pico-8 play session: hold ← + tap ❎

[t = 1 s] hold ← ~1s, tap ❎ ~2×
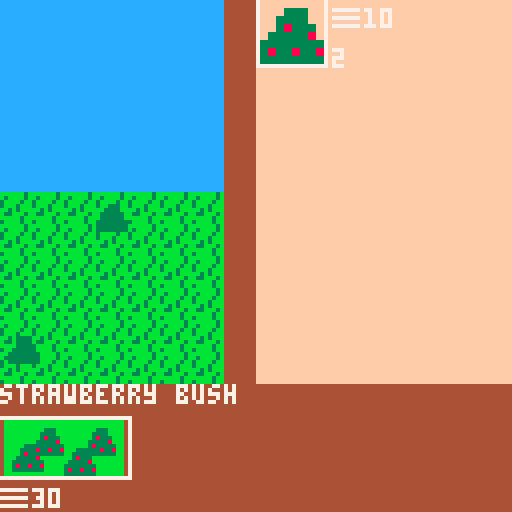
[t = 4 s] hold ← ~4s, tap ❎ ~7×
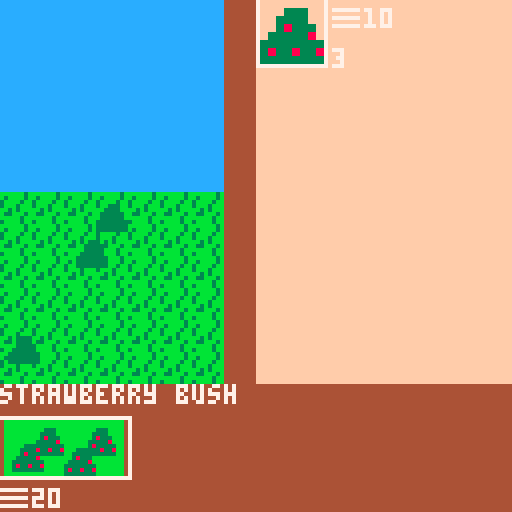
[t = 6 s] hold ← ~6s, tap ❎ ~10×
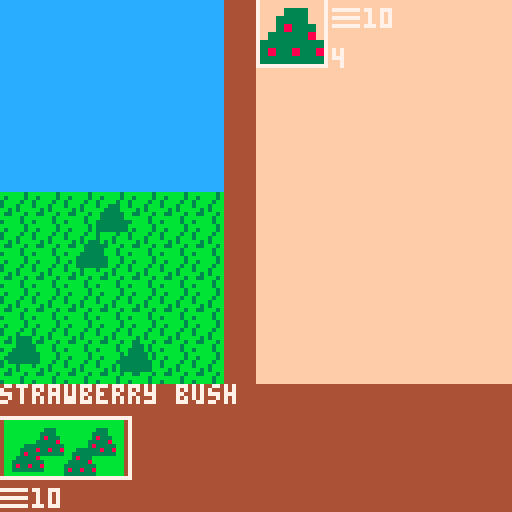

pico-8 cartridge
version 18
__lua__
--globals--
cash_symbols={}
cash_symbols[1]="\x98"
cash_symbols[2]="\x93"
cash_symbols[3]="\x88"
cash_symbols[4]="\x85"
cash_money={}
cash_money[1]=50
cash_money[2]=0
cash_money[3]=0
cash_money[4]=0
known_good_recipes={}
jam_timer=0
game_over=false
accountant_unlocked=false
banker_unlocked=false
blockchain_unlocked=false

function add_money(value, scale)
  cash_money[scale]=increment(cash_money[scale],value)
  if cash_money[scale]==32767 then
   if(scale==1 and accountant_unlocked) then
    cash_money[1]=0
    cash_money[2]=increment(cash_money[2],1)
   end
   if(scale==2 and banker_unlocked) then
    cash_money[2]=0
    cash_money[3]=increment(cash_money[3],1)
   end
   if(scale==3 and blockchain_unlocked) then
    cash_money[3]=0
    cash_money[4]=increment(cash_money[4],1)
   end
  end
end

function lose_money(value, scale)
 cash_money[scale]=decrement(cash_money[scale],value)
end

function can_spend(value, scale)
 if cash_money[scale]-value < 0 or cash_money[scale]-value > cash_money[scale] then
  return false
 else
  return true
 end
end

function increment(value, num)
 if (num==nil) num=1
 if value+num<0 then return 32767 else return value+num end
end

function decrement(value, num)
 if (num==nil) num=1
 if value-num<0 then return 0 else return value-num end
end


function _init()
 screen = new_start_screen()
end

function _draw()
 screen:draw()
end

function _update()
 if(not game_over) jam_timer=increment(jam_timer,1/30)
 screen:update()
end

-->8
-- screens --
function new_start_screen()
 local s={}
 s.init=function(s)
  game_over=false
  s.opts = {"start game", "credits"}
  s.selected=1
  s.is_selected=false
 end

 s.update=function(s)
  if btnp(5) then s.is_selected=true else s.is_selected=false end
  if (btnp(2)) s.selected=max(s.selected-1,1)
  if (btnp(3)) s.selected=min(s.selected+1,#s.opts)

  if s.is_selected then
   if s.selected==1 then
    screen=new_game_screen()
   end
   if s.selected==2 then
    screen=new_credits_screen()
   end
  end
 end

 s.draw=function(s)
  cls()
  for i=1,#s.opts,1 do
   print(s.opts[i], 50, 60+(10*i))
  end
  spr(32,40,58+(10*s.selected))
  print("gram jam", 40, 20)
  print("the global jam game", 50, 28)
 end

 s:init()
 return s
end


function new_credits_screen()
 local s={}
 s.init=function(s)
  s.opts={"elyjah 'mr ely' wirth", "robert 'rantingbob' gardner", "mari 'make a jam game?' kyle"}
  s.back=false
 end

 s.update=function(s)
  if btnp(4) then s.back=true else s.back=false end

  if s.back then
   screen=new_start_screen()
  end
 end

 s.draw=function(s)
  cls()
  for i=1,#s.opts,1 do
   print(s.opts[i], (5*i), 60+(10*i))
  end
  print("global jam game", 60, 20)
 end

 s:init()
 return s
end

function new_gameover_screen()
 local s={}
 s.init=function(s)
  s.back=false
  game_over=true
 end

 s.update=function(s)
  if btnp(4) or btnp(5) then s.back=true else s.back=false end

  if s.back then
   screen=new_start_screen()
  end
 end

 s.draw=function(s)
  cls()
  print("you have repaired the universe",0,8)
  print("you have returned all to",0,16)
  print("the primardial jam",0,24)
  sspr(8,32,8,8,48,48,32,32)
  local score="score: "..(32767-jam_timer)
  print(score,64-(4*(#score/2)),82)
 end

 s:init()
 return s
end


function new_game_screen()
 local s={}

 s.init=function(s)
  s.draw_systems={}
  s.update_systems={}
  s.scenes={}
  add(s.scenes, new_farm_scene())
  add(s.scenes, new_kitchen_scene())
  add(s.scenes, new_store_scene())
  add(s.scenes, new_upgrade_scene())
  s.active_scenes={}
  for scene in all(s.scenes) do
   if (scene.unlocked) add(s.active_scenes,scene)
  end
  s.current_scene=1
 end

 s.update=function(s)
  for scene in all(s.scenes) do
   scene:update()
  end
  for sys in all(s.update_systems) do
   sys.update()
  end

  s.active_scenes[s.current_scene].active=false
  if (btnp(0)) then
   s.current_scene=max(s.current_scene-1,1)
   manberry.update_icon()
  end
  if (btnp(1)) then
   s.current_scene=min(s.current_scene+1,#s.active_scenes)
   manberry.update_icon()
  end
  s.active_scenes[s.current_scene].active=true
 end

 s.draw=function(s)
  cls()
  s.active_scenes[s.current_scene]:draw()
  for sys in all(s.draw_systems) do
   sys.draw()
  end
  --draw the transition buttons--
  sspr(s.active_scenes[1].icon.x,s.active_scenes[1].icon.y,32,16,0,104)
  if (s.active_scenes[2]) sspr(s.active_scenes[2].icon.x, s.active_scenes[2].icon.y,32,16,32,104)
  if (s.active_scenes[3]) sspr(s.active_scenes[3].icon.x, s.active_scenes[3].icon.y,32,16,64,104)
  if (s.active_scenes[4]) sspr(s.active_scenes[4].icon.x, s.active_scenes[4].icon.y,32,16,96,104)
  --highlight current button
  local xpos=(s.current_scene-1)*32
  local ypos=104
  rect(xpos-1,ypos,xpos+32,ypos+15,7)

  local dollar_x=0
  local price=cash_symbols[1]..flr(cash_money[1])
  print(price, dollar_x, 122)
  dollar_x+=(#price*4)+8
  for i=2,#cash_money,1 do
   if cash_money[i] > 0 then
    price=cash_symbols[i]..flr(cash_money[i])
    print(price, dollar_x, 122)
    dollar_x+=(#price*4)+8
   end
  end
 end

 s:init()
 return s
end

-->8
-- upgrade -- store -- kitchen -- farm--
function new_scene()
 local s={}
 s.active=false
 s.update=function(scene) end
 s.draw=function(scene)
  map(scene.background.x,scene.background.y,0,0,16,16)
 end
 s.unlocked=false
 s.background={
  x=0,
  y=0
 }
 s.icon={
  x=0,
  y=0
 }
 return s
end

function new_upgrade_scene()
 local s=new_scene()
 s.background.x=48
 s.unlocked=false
 s.icon.x=88
 s.icon.y=32

 s.available_upgrades={}
 s.purchased_upgrades={}
 s.selected_upgrade=1

 s.update=function(scene)
  check_for_unlocks(scene)

  for upgrade in all(scene.purchased_upgrades) do
   if (upgrade.update) upgrade.update(scene)
  end
  if scene.active and #scene.available_upgrades>0 then
   if btnp(2) then
    scene.selected_upgrade=max(scene.selected_upgrade-1, 1)
   end
   if btnp(3) then
    scene.selected_upgrade=min(scene.selected_upgrade+1, #scene.available_upgrades)
   end

   local selected=scene.available_upgrades[scene.selected_upgrade]
   if btnp(5) and can_spend(selected.price, selected.scale) and selected.quantity < selected.max_quantity then
    if not (selected==banker or selected==accountant or selected==blockchain) then
     if (selected.quantity==0) add(s.purchased_upgrades, selected)
    end
    selected.quantity=increment(selected.quantity)
    if(selected.on_purchase) selected.on_purchase(scene)
    lose_money(selected.price, selected.scale)
    if selected.quantity == selected.max_quantity then
     del(s.available_upgrades, selected)
     s.selected_upgrade=1
    end
   end
  end
 end

 s.draw=function(scene)
  map(scene.background.x,scene.background.y,0,0,16,16)

  local page=flr(abs(scene.selected_upgrade-1)/4)
  local loop_start=(page*4)+1
  local loop_end=min(loop_start+3, #scene.available_upgrades)
  local row=0

  for i=loop_start,loop_end,1 do
   local upgrade = scene.available_upgrades[i]
   local icon=upgrade.icon
   local x_pix=(icon*8)%128
   local y_pix=flr(abs(icon/16))*8
   local x_target=65
   local y_target=(row*24)
   local price=cash_symbols[upgrade.scale]..upgrade.price

   sspr(x_pix,y_pix,8,8,x_target,y_target,16,16)
   print(price,x_target,y_target+17)
   if (i==scene.selected_upgrade) rect(x_target-1,y_target-1,x_target+16,y_target+16,7)
   row+=1
   if (row>4) row=0
  end

  for i=1,#scene.purchased_upgrades,1 do
   local upgrade = scene.purchased_upgrades[i]
    local icon=upgrade.icon
    local x_pix=(icon*8)%128
    local y_pix=flr(abs(icon/16))*8
    local x_target=1
    local y_target=8+((i-1)*18)

    sspr(x_pix,y_pix,8,8,x_target,y_target,16,16)
    print(upgrade.quantity,x_target+17,y_target)
  end

  if #scene.available_upgrades>0 then
   print(scene.available_upgrades[scene.selected_upgrade].name, 0, 1)
   print(scene.available_upgrades[scene.selected_upgrade].description, 0, 96)
  end

 end

 return s
end


function new_store_scene()
 local s=new_scene()
 s.background.x=32
 s.unlocked=false
 s.icon.x=56
 s.icon.y=32
 granimation=128
 granimation_time=0

 s.stock={}
 s.selected_stock=1

 s.update=function(scene)
  --ely futsin here--
  if time() - granimation_time > 1 then
   granimation_time=time()
   granimation+=4
   if granimation>136 then granimation = 128 end
  end
  ----

  --update sale period counters for jams
  for jam in all(scene.stock) do
   if jam.sale_period_counter==nil then jam.sale_period_counter=0 end
   jam.sale_period_counter=increment(jam.sale_period_counter,1/30)
   if jam.sale_period_counter > jam_sale_constants.sale_period_length then
    local temp_demand = get_demand(jam)+(jam.demand_rate*jam_sale_constants.global_demand_rate_mod)
    if (temp_demand < 0) temp_demand=32767
    jam.demand=temp_demand
    jam.sale_period_counter=0.0
   end
  end
  --stock list selected--
  if scene.active and #scene.stock>0 then
   if btnp(2) then
    scene.selected_stock=max(scene.selected_stock-1, 1)
   end
   if btnp(3) then
    scene.selected_stock=min(scene.selected_stock+1, #scene.stock)
   end
   if btnp(5) and scene.stock[scene.selected_stock].quantity > 0 then
    sold(scene.stock[scene.selected_stock])
   end

  end
 end

 s.draw=function(scene)
  map(scene.background.x,scene.background.y,0,0,16,16)
  spr(granimation,20,24,4,4)

  --draw stock list--
  local column=0
  local row=0
  local page=flr(abs(scene.selected_stock-1)/12)
  local loop_start=(page*12)+1
  local loop_end=min(loop_start+11, #scene.stock)

  for i=loop_start,loop_end,1 do
   local ing=scene.stock[i]
   local icon=ing.icon()
   local x_pix=(icon*8)%128
   local y_pix=flr(abs(icon/16))*8
   local x_target=(8+(column*3))*8
   local y_target=(row*3)*8
   sspr(x_pix,y_pix,8,8,x_target,y_target,16,16)
   print(ing.quantity,x_target,y_target+16)
   column+=1
   column%=3
   if (column==0) row+=1
   if (i==scene.selected_stock) rect(x_target-1,y_target-1,x_target+16,y_target+16,7)
  end

  if #scene.stock > 0 then
   local name=scene.stock[scene.selected_stock].shortname
   local price=cash_symbols[scene.stock[scene.selected_stock].scale]..get_price(scene.stock[scene.selected_stock])
   local demand=""..get_demand(scene.stock[scene.selected_stock]).."*"
   print(name, 0, 1)
   print("sale price:",8,64)
   print(price, 56-(#price*4+4), 72)
   print("demand:",8,80)
   print(demand,56-(#demand*4),88)
  end
 end

 return s
end

function new_farm_scene()
 local s=new_scene()
 s.unlocked=true
 s.icon={
  x=96,
  y=0
 }
 s.bushes={}
 s.planted_bushes={}
 add(s.bushes, strawberry_bush)

 s.selected=1

 s.update=function(scene)
  for bush in all(scene.planted_bushes) do
   bush.harvest_counter=increment(bush.harvest_counter,1/30)
  end

  if scene.active then
   if btnp(2) then
    scene.selected=max(scene.selected-1, 1)
   end
   if btnp(3) then
    scene.selected=min(scene.selected+1, #scene.bushes)
   end
   if btnp(5) then
    local desired_bush=scene.bushes[scene.selected]
    if can_spend(desired_bush.price, desired_bush.scale) then
     local new_bush={
      x=rnd(48),
      y=rnd(49)+40,
      template=desired_bush,
      harvest_counter=0.0
     }
     add(scene.planted_bushes, new_bush)
     lose_money(desired_bush.price, desired_bush.scale)
     desired_bush.quantity=increment(desired_bush.quantity)
    end
   end
   if btnp(4) then
    harvest(scene)
   end
  end
 end

 s.draw=function(scene)
  map(scene.background.x,scene.background.y,0,0,16,16)
  local page=flr(abs(scene.selected-1)/4)
  local loop_start=(page*4)+1
  local loop_end=min(loop_start+3, #scene.bushes)
  local row=0

  for i=loop_start,loop_end,1 do
   local bush = scene.bushes[i]
   local icon=bush.icon
   local x_pix=(icon*8)%128
   local y_pix=flr(abs(icon/16))*8
   local x_target=65
   local y_target=(row*24)
   local price=cash_symbols[bush.scale]..bush.price

   sspr(x_pix,y_pix,8,8,x_target,y_target,16,16)
   print(price,x_target+18,y_target+2)
   print(bush.quantity,x_target+18,y_target+12)
   if (i==scene.selected) rect(x_target-1,y_target-1,x_target+16,y_target+16,7)
   row+=1
   if (row>4) row=0
   print(scene.bushes[scene.selected].name, 0, 96)

  end


  local l=#scene.planted_bushes
  local l_min=max(l-100,1)
  local l_max=min(l,l_min+100)
  for i=l_min,l_max,1 do
   local bush=scene.planted_bushes[i]
   local icon=bush.template.icon
   if (bush.template.harvest_time >= bush.harvest_counter) icon=emptybush_icon
   spr(icon,bush.x,bush.y)
  end
 end

 return s
end

function new_kitchen_scene()
 local s=new_scene()
 s.background.x=16
 s.unlocked=false
 s.icon={
  x=24,
  y=32
 }

 s.process_mix=false
 s.mix_complete=false
 s.mixer_contents={}
 s.available_ingredients={}
 s.selected_ingredient=1

 s.update=function(scene)
  if scene.mix_complete then
   gain_jam(scene.current_output)
   scene.current_output=nil
   scene.mixer_contents={}
   scene.mix_complete=false
   scene.process_mix=false
  end

  if scene.process_mix and not scene.mix_complete then
   scene:advance_mix()
  end

  --ingredient list selected--
  if scene.active and #scene.available_ingredients>0 then
   if btnp(2) then
    scene.selected_ingredient=max(scene.selected_ingredient-1, 1)
   end
   if btnp(3) then
    scene.selected_ingredient=min(scene.selected_ingredient+1, #scene.available_ingredients)
   end
   if btnp(5) and #scene.mixer_contents<3 and scene.available_ingredients[scene.selected_ingredient].quantity > 0 then
    add(scene.mixer_contents, scene.available_ingredients[scene.selected_ingredient])
    scene.available_ingredients[scene.selected_ingredient].quantity = decrement(scene.available_ingredients[scene.selected_ingredient].quantity)
   end
   if #scene.mixer_contents!=0 then
    scene.current_recipe = lookup_recipe(scene.mixer_contents)
    if scene.current_recipe and scene.current_recipe.output then scene.current_output=scene.current_recipe.output else scene.current_output=badjam end
    if btnp(4) then
     scene.process_mix=true
     if scene.current_recipe then
      if not scene.current_recipe.discovered then
       scene.current_recipe.discovered=true
       add(known_good_recipes, scene.current_recipe)
      end
     end
    end
   end
  end
 end

 s.advance_mix=function(scene)
  scene.mix_complete=true
 end

 s.draw=function(scene)
  map(scene.background.x,scene.background.y,0,0,16,16)

  --draw ingredient list--
  local column=0
  local row=0
  local page=flr(abs(scene.selected_ingredient-1)/12)
  local loop_start=(page*12)+1
  local loop_end=min(loop_start+11, #scene.available_ingredients)

  for i=loop_start,loop_end,1 do
   local ing=scene.available_ingredients[i]
   local icon=ing.icon()
   local x_pix=(icon*8)%128
   local y_pix=flr(abs(icon/16))*8
   local x_target=(8+(column*3))*8
   local y_target=(row*3)*8
   sspr(x_pix,y_pix,8,8,x_target,y_target,16,16)
   print(ing.quantity,x_target,y_target+16)
   column+=1
   column%=3
   if (column==0) row+=1
   if (i==scene.selected_ingredient) rect(x_target-1,y_target-1,x_target+16,y_target+16,7)
  end

  --draw mixer--
  if (scene.mixer_contents[1]) spr(scene.mixer_contents[1].icon(),8,8)
  if (scene.mixer_contents[2]) spr(scene.mixer_contents[2].icon(),24,8)
  if (scene.mixer_contents[3]) spr(scene.mixer_contents[3].icon(),40,8)
  if #scene.available_ingredients > 0 then
   local name = scene.available_ingredients[scene.selected_ingredient].shortname
   print(name,0,0)
  end
  local icon=4
  if (scene.current_output) icon=scene.current_output.icon()
  sspr((icon*8)%128,flr(abs(icon/16))*8,8,8,16,48,24,24)

 end

 return s
end

-->8
--ingredients--
jam_sale_constants={
 sale_period_length=1.0,
 global_demand_weight=1.0,
 global_demand_rate_mod=1.0,
 global_base_price_weight=1.0,
 global_generation_weight=1.0,
 global_quality_weight=1.0,
 global_marketing_efficiency=1.0,
 global_demand_loss=0.01,
 global_demand_loss_modifier=1.0,
 global_harvest_speed=1.0,
 global_cook_speed=1.0,
 global_sale_volume=1
}

function get_price(jam)
 local price=get_base_price(jam) * get_generatoin_modifier(jam) * get_demand(jam) * jam_sale_constants.global_marketing_efficiency
 if(price < 0) price=32767
 return price
end

function get_generatoin_modifier(jam)
 return jam.gen*jam_sale_constants.global_generation_weight
end

function get_base_price(jam)
 return jam.base_price * jam_sale_constants.global_base_price_weight * jam_sale_constants.global_quality_weight
end

function get_demand(jam)
 if(jam.demand==nil) jam.demand=1
 return jam.demand*jam_sale_constants.global_demand_weight
end

function sold(jam)
 local max_sold=min(jam.quantity, jam_sale_constants.global_sale_volume)
 for i=1,max_sold,1 do
  add_money(get_price(jam), jam.scale)
  jam.demand = max(decrement(jam.demand,jam_sale_constants.global_demand_loss*jam_sale_constants.global_demand_loss_modifier), 0.01)
  jam.quantity=decrement(jam.quantity)
 end

 jam.sale_period_counter=0
end

strawberry={
 shortname="strawberry",
 unlocked=false,
 icon=function() return 16 end,
 quantity=0
}

blueberry={
 shortname="blueberry",
 unlocked=false,
 icon=function() return 17 end,
 quantity=0
}

bananaberry={
 shortname="bananaberry",
 unlocked=false,
 icon=function() return 63 end,
 quantity=0
}

manberry={
 shortname="manberry",
 unlocked=false,
 icon_options={18,19,20,21,22},
 current_icon=1,
 icon=function() return manberry.icon_options[manberry.current_icon] end,
 update_icon=function()
  manberry.current_icon=flr(rnd(#manberry.icon_options)+1)
 end,
 quantity=0
}

globerry={
 shortname="globerry",
 unlocked=false,
 icon=function() return 23 end,
 quantity=0
}

bigberry={
 shortname="bigberry",
 unlocked=false,
 icon=function() return 24 end,
 quantity=0
}

bangberry={
 shortname="bangberry",
 unlocked=false,
 icon=function() return 25 end,
 quantity=0
}

darkberry={
 shortname="darkberry",
 unlocked=false,
 icon=function() return 26 end,
 quantity=0
}

galactiberry={
 shortname="galactiberry",
 unlocked=false,
 icon=function() return 27 end,
 quantity=0
}

strawberryjam={
 shortname="strawberry jam",
 unlocked=false,
 icon=function() return 1 end,
 quantity=0,
 base_price=2,
 demand_rate=0.01,
 gen=1,
 scale=1
}

strawberrytrijam={
 shortname="s.tribery jam",
 unlocked=false,
 icon=function() return 1 end,
 quantity=0,
 base_price=6,
 demand_rate=0.01,
 gen=1,
 scale=1
}

strawberrynanajam={
 shortname="s.nanabery jam",
 unlocked=false,
 icon=function() return 1 end,
 quantity=0,
 base_price=18,
 demand_rate=0.01,
 gen=1,
 scale=1
}

bananaberryjam={
 shortname="bananajama",
 unlocked=false,
 icon=function() return 9 end,
 quantity=0,
 base_price=10,
 demand_rate=0.01,
 gen=1,
 scale=2
}


bananaberrytrijam={
 shortname="bananatrijama",
 unlocked=false,
 icon=function() return 9 end,
 quantity=0,
 base_price=30,
 demand_rate=0.01,
 gen=1,
 scale=2
}

bananaberrynanajam={
 shortname="bananananajama",
 unlocked=false,
 icon=function() return 9 end,
 quantity=90,
 base_price=9000,
 demand_rate=0.01,
 gen=1,
 scale=2
}

blueberryjam={
 shortname="blueberry jam",
 unlocked=false,
 icon=function() return 2 end,
 quantity=0,
 base_price=10,
 demand_rate=0.01,
 gen=1,
 scale=1
}

blueberrytrijam={
 shortname="b.tribery jam",
 unlocked=false,
 icon=function() return 2 end,
 quantity=0,
 base_price=30,
 demand_rate=0.01,
 gen=1,
 scale=1
}

blueberrynanajam={
 shortname="b.nanabery jam",
 unlocked=false,
 icon=function() return 2 end,
 quantity=0,
 base_price=90,
 demand_rate=0.01,
 gen=1,
 scale=1
}

manberryjam={
 shortname="manberry jam",
 unlocked=false,
 icon=function() return 5 end,
 quantity=0,
 base_price=100,
 demand_rate=0.01,
 gen=1,
 scale=1
}

manberrytrijam={
 shortname="m.triberry jam",
 unlocked=false,
 icon=function() return 11 end,
 quantity=0,
 base_price=300,
 demand_rate=0.03,
 gen=1,
 scale=1
}

manberrynanajam={
 shortname="mananabery jam",
 unlocked=false,
 icon=function() return 64 end,
 quantity=0,
 base_price=900,
 demand_rate=0.09,
 gen=1,
 scale=1
}

bluemanberryjam={
 shortname="blumanbery jam",
 unlocked=false,
 icon=function() return 8 end,
 quantity=0,
 base_price=110,
 demand_rate=0.03,
 gen=1,
 scale=1
}

strawmanberryjam={
 shortname="s.manberry jam",
 unlocked=false,
 icon=function() return 7 end,
 quantity=0,
 base_price=102,
 demand_rate=0.01,
 gen=1,
 scale=1
}

bluestrawberyjam={
 shortname="b.s.berry jam",
 unlocked=false,
 icon=function() return 6 end,
 quantity=0,
 base_price=12,
 demand_rate=0.03,
 gen=2,
 scale=1
}

bluemanstrawberyjam={
 shortname="b.m.s.bery jam",
 unlocked=false,
 icon=function() return 10 end,
 quantity=0,
 base_price=112,
 demand_rate=0.07,
 gen=3,
 scale=1
}

globerryjam={
 shortname="globerry jam",
 unlocked=false,
 icon=function() return 33 end,
 quantity=0,
 base_price=1,
 demand_rate=0.01,
 gen=1,
 scale=2
}

globtriberryjam={
 shortname="g.triberry jam",
 unlocked=false,
 icon=function() return 33 end,
 quantity=0,
 base_price=3,
 demand_rate=0.03,
 gen=1,
 demand=1,
 scale=2
}

globnanaberryjam={
 shortname="g.nanabery jam",
 unlocked=false,
 icon=function() return 33 end,
 quantity=0,
 base_price=9,
 demand_rate=0.01,
 gen=2,
 scale=2
}

globlueberryjam={
 shortname="g.b.berry jam",
 unlocked=false,
 icon=function() return 34 end,
 quantity=0,
 base_price=15,
 demand_rate=0.02,
 gen=2,
 scale=2
}

globstrawberryjam={
 shortname="g.s.berry jam",
 unlocked=false,
 icon=function() return 36 end,
 quantity=0,
 base_price=10,
 demand_rate=0.07,
 gen=2,
 scale=2
}

globmanberryjam={
 shortname="g.manberry jam",
 unlocked=false,
 icon=function() return 37 end,
 quantity=0,
 base_price=20,
 demand_rate=0.01,
 gen=2,
 scale=2
}

globluestrawberryjam={
 shortname="g.b.s.bery jam",
 unlocked=false,
 icon=function() return 38 end,
 quantity=0,
 base_price=20,
 demand_rate=0.03,
 gen=3,
 scale=2
}

globluemanberryjam={
 shortname="g.b.m.bery jam",
 unlocked=false,
 icon=function() return 39 end,
 quantity=0,
 base_price=30,
 demand_rate=0.02,
 gen=3,
 scale=2
}

globstrawmanberryjam={
 shortname="g.s.m.bery jam",
 unlocked=false,
 icon=function() return 56 end,
 quantity=0,
 base_price=25,
 demand_rate=0.01,
 gen=3,
 scale=2
}

galactijam={
 shortname="globerry jam",
 unlocked=false,
 icon=function() return 66 end,
 quantity=0,
 base_price=1,
 demand_rate=0.01,
 gen=1,
 scale=3
}

galactilactilactijam={
 shortname="galactrijam",
 unlocked=false,
 icon=function() return 66 end,
 quantity=0,
 base_price=3,
 demand_rate=0.02,
 gen=1,
 scale=3
}

galactinanajam={
 shortname="galactinanajam",
 unlocked=false,
 icon=function() return 66 end,
 quantity=0,
 base_price=10,
 demand_rate=0.05,
 gen=2,
 scale=3
}

glactiblueberryjam={
 shortname="glactib. jam",
 unlocked=false,
 icon=function() return 112 end,
 quantity=0,
 base_price=3,
 demand_rate=0.01,
 gen=2,
 scale=3
}

glactistrawberryjam={
 shortname="glactis. jam",
 unlocked=false,
 icon=function() return 113 end,
 quantity=0,
 base_price=2,
 demand_rate=0.07,
 gen=2,
 scale=3
}

galactimanberryjam={
 shortname="galactim. jam",
 unlocked=false,
 icon=function() return 114 end,
 quantity=0,
 base_price=20,
 demand_rate=0.05,
 gen=2,
 scale=3
}

galactigloberryjam={
 shortname="galactig. jam",
 unlocked=false,
 icon=function() return 57 end,
 quantity=0,
 base_price=30,
 demand_rate=0.01,
 gen=3,
 scale=3
}

galactibluestrawberryjam={
 shortname="galactib.s.jam",
 unlocked=false,
 icon=function() return 58 end,
 quantity=0,
 base_price=12,
 demand_rate=0.01,
 gen=3,
 scale=3
}

galactibluemanberryjam={
 shortname="galactib.m.jam",
 unlocked=false,
 icon=function() return 59 end,
 quantity=0,
 base_price=11,
 demand_rate=0.02,
 gen=3,
 scale=3
}

galactibluegloberryjam={
 shortname="galactib.g.jam",
 unlocked=false,
 icon=function() return 79 end,
 quantity=0,
 base_price=15,
 demand_rate=0.05,
 gen=3,
 scale=3
}

galactistrawmanberryjam={
 shortname="galactis.m.jam",
 unlocked=false,
 icon=function() return 111 end,
 quantity=0,
 base_price=11,
 demand_rate=0.01,
 gen=3,
 scale=3
}

galctistawgloberryjam={
 shortname="galactis.g.jam",
 unlocked=false,
 icon=function() return 95 end,
 quantity=0,
 base_price=1,
 demand_rate=0.1,
 gen=3,
 scale=3
}

galactiglobemanberryjam={
 shortname="galactig.m.jam",
 unlocked=false,
 icon=function() return 127 end,
 quantity=0,
 base_price=100,
 demand_rate=0.01,
 gen=3,
 scale=3
}

darkjam={
 shortname="dark jam",
 unlocked=false,
 icon=function() return 80 end,
 quantity=0,
 base_price=1,
 demand_rate=0.01,
 gen=1,
 scale=4
}

darktrijam={
 shortname="darktri jam",
 unlocked=false,
 icon=function() return 80 end,
 quantity=0,
 base_price=3,
 demand_rate=0.02,
 gen=1,
 scale=4
}

darknanajam={
 shortname="darknana jam",
 unlocked=false,
 icon=function() return 80 end,
 quantity=0,
 base_price=9,
 demand_rate=0.03,
 gen=2,
 scale=4
}

bigberryjam={
 shortname="bigberry jam",
 unlocked=false,
 icon=function() return 82 end,
 quantity=0,
 base_price=10,
 demand_rate=0.02,
 gen=1,
 scale=2
}

bigtriberryjam={
 shortname="bigtribery jam",
 unlocked=false,
 icon=function() return 82 end,
 quantity=0,
 base_price=30,
 demand_rate=0.01,
 gen=1,
 scale=2
}

bignanaberryjam={
 shortname="biganabery jam",
 unlocked=false,
 icon=function() return 82 end,
 quantity=0,
 base_price=45,
 demand_rate=0.03,
 gen=2,
 scale=2
}

bangberryjam={
 shortname="bangberry jam",
 unlocked=false,
 icon=function() return 96 end,
 quantity=0,
 base_price=5,
 demand_rate=0.01,
 gen=1,
 scale=4
}

bangtriberryjam={
 shortname="bangtriberyjam",
 unlocked=false,
 icon=function() return 96 end,
 quantity=0,
 base_price=15,
 demand_rate=0.01,
 gen=1,
 scale=4
}

bangnanaberryjam={
 shortname="bangnanabeyjam",
 unlocked=false,
 icon=function() return 96 end,
 quantity=0,
 base_price=30,
 demand_rate=0.07,
 gen=2,
 scale=4
}

chaosjam={
 shortname="chaos jam",
 unlocked=false,
 icon=function() return 172 end,
 quantity=0,
 base_price=100,
 demand_rate=0.01,
 gen=3,
 scale=4
}

badjam={
 shortname="bad jam",
 unlocked=false,
 icon=function() return 3 end,
 quantity=0,
 base_price=1,
 demand_rate=0.01,
 gen=1,
 scale=1
}

badtrijam={
 shortname="badtri jam",
 unlocked=false,
 icon=function() return 3 end,
 quantity=0,
 base_price=3,
 demand_rate=0.05,
 gen=1,
 scale=1
}

badnanajam={
 shortname="badnana jam",
 unlocked=false,
 icon=function() return 3 end,
 quantity=0,
 base_price=10,
 demand_rate=0.01,
 gen=2,
 scale=1
}

bigbangjam={
 shortname="bigbang jam",
 unlocked=false,
 icon=function() return 81 end,
 quantity=0,
 base_price=100,
 demand_rate=0.01,
 gen=2,
 scale=4
}

primordialjam={
 shortname="primordial jam",
 unlocked=false,
 icon=function() return 65 end,
 quantity=0,
 base_price=1,
 demand_rate=10,
 gen=6,
 scale=4
}

-->8
--manufacturing
function harvest(scene, num)
 if not num then num=32767 end
 local counter=0
 for bush in all(scene.planted_bushes) do
  if bush.harvest_counter > bush.template.harvest_time  and counter < num then
   harvest_bush(bush)
   counter+=1
  end
 end
end

function harvest_bush(bush)
 bush.harvest_counter=0.0
 if not screen.active_scenes[2] then
  screen.active_scenes[2]=screen.scenes[2]
  screen.active_scenes[2].unlocked=true
 end
 bush.template.produce.quantity=increment(bush.template.produce.quantity)
 if not bush.template.produce.unlocked then
  add(screen.active_scenes[2].available_ingredients, bush.template.produce)
  bush.template.produce.unlocked=true
 end
end

emptybush_icon=51

strawberry_bush={
 name="strawberry bush",
 icon=48,
 price=10,
 scale=1,
 produce=strawberry,
 harvest_time=10.0,
 unlocked=true,
 quantity=0
}

blueberry_bush={
 name="blueberry bush",
 icon=52,
 price=100,
 scale=1,
 produce=blueberry,
 harvest_time=3,
 unlocked=false,
 quantity=0
}

bananaberry_bush={
 name="bananaberry bush",
 icon=62,
 price=2500,
 scale=2,
 produce=bananaberry,
 harvest_time=25.0,
 unlocked=false,
 quantity=0
}

manberry_bush={
 name="manberry bush",
 icon=49,
 price=10,
 scale=2,
 produce=manberry,
 harvest_time=100.0,
 unlocked=false,
 quantity=0
}

globerry_bush={
 name="globerry bush",
 icon=229,
 price=1,
 scale=3,
 produce=globerry,
 harvest_time=100.0,
 unlocked=false,
 quantity=0
}

bigberry_bush={
 name="bigberry bush",
 icon=230,
 price=100,
 scale=2,
 produce=bigberry,
 harvest_time=50.0,
 unlocked=false,
 quantity=0
}

bangberry_bush={
 name="bangberry bush",
 icon=231,
 price=1,
 scale=3,
 produce=bangberry,
 harvest_time=1.0,
 unlocked=false,
 quantity=0
}

darkberry_bush={
 name="darkberry bush",
 icon=232,
 price=32767,
 scale=4,
 produce=darkberry,
 harvest_time=10.0,
 unlocked=false,
 quantity=0
}

galactiberry_bush={
 name="galactiberry bush",
 icon=233,
 price=10000,
 scale=3,
 produce=galactiberry,
 harvest_time=10.0,
 unlocked=false,
 quantity=0
}

-->8
--recipes--
function has_ingredients(recipe)
 input1=0
 input2=0
 input3=0
 if #recipe.inputs==1 then
  if (recipe.inputs[1].quantity==0) return false
  input1 = recipe.inputs[1].quantity-1
 end

 if #recipe.inputs==2 then
  if (recipe.inputs[1].quantity==0) return false
  if (recipe.inputs[2].quantity==0) return false
  input1 = recipe.inputs[1].quantity-1
  input2 = recipe.inputs[2].quantity-1
  if (recipe.inputs[1]==recipe.inputs[2]) input2=decrement(input2)
 end

 if #recipe.inputs==3 then
  if (recipe.inputs[1].quantity==0) return false
  if (recipe.inputs[2].quantity==0) return false
  if (recipe.inputs[3].quantity==0) return false
  input1 = recipe.inputs[1].quantity-1
  input2 = recipe.inputs[2].quantity-1
  input3 = recipe.inputs[3].quantity-1
  if (recipe.inputs[1]==recipe.inputs[2]) input2=decrement(input2)
  if (recipe.inputs[1]==recipe.inputs[3]) input3=decrement(input3)
  if (recipe.inputs[2]==recipe.inputs[3]) input3=decrement(input3)
 end

 if input1<0 or input2<0 or input3<0 then return false else return true end
end

function spend_ingredients(recipe)
 for input in all(recipe.inputs) do
  input.quantity=decrement(input.quantity)
 end
end

function gain_jam(jam)
 store=screen.active_scenes[3]
 jam.quantity=increment(jam.quantity)
 if not jam.unlocked then
  jam.unlocked=true
  add(screen.active_scenes[2].available_ingredients, jam)
  if not screen.active_scenes[3] then
   screen.active_scenes[3]=screen.scenes[3]
   screen.active_scenes[3].unlocked=true
  end
  add(screen.active_scenes[3].stock, jam)
 end
end

function lookup_recipe(mixer_contents)
 local output=false
 local temp_recipes={}
 local final_matches={}
 local temp_matches={}
 --make a sublist of recipes where inputs length is the same as mixer contents length
 for check in all(recipes) do
  if (#check.inputs==#mixer_contents) add(temp_recipes,check)
 end

 --filter out recipes that don't contain element 1
 if #mixer_contents==1 then
  for recipecheck in all(temp_recipes) do
   local used1=false
   if (recipecheck.inputs[1] == mixer_contents[1]) add(final_matches,recipecheck)
  end
 end

  --filter out recupes that don't contain element 2
 if #mixer_contents==2 then
  for recipecheck in all(temp_recipes) do

   local used1=false
   local used2=false

   if recipecheck.inputs[1] == mixer_contents[1] then
    used1=true
    goto twoinputsecondcheck
   end
   if (recipecheck.inputs[1] == mixer_contents[2]) used2=true

   ::twoinputsecondcheck::
   if recipecheck.inputs[2] == mixer_contents[1] then
    used1=true
    goto twoinputend
   end
   if (recipecheck.inputs[2] == mixer_contents[2]) used2=true

   ::twoinputend::
   if (used1 and used2) add(temp_matches,recipecheck)
  end
  final_matches=temp_matches
 end

  --filter out recupes that don't contain element 3
 if #mixer_contents==3 then
  for recipecheck in all(temp_recipes) do
   local used1=false
   local used2=false
   local used3=false

   if recipecheck.inputs[1] == mixer_contents[1] then
    used1=true
    goto threeinputsecondcheck
   end
   if recipecheck.inputs[1] == mixer_contents[2] then
    used2=true
    goto threeinputsecondcheck
   end
    if (recipecheck.inputs[1] == mixer_contents[3]) used3=true

   ::threeinputsecondcheck::
   if recipecheck.inputs[2] == mixer_contents[1] and not used1 then
    used1=true
    goto threeinputthirdcheck
   end

   if recipecheck.inputs[2] == mixer_contents[2] and not used2 then
    used2=true
    goto threeinputthirdcheck
   end

   if (recipecheck.inputs[2] == mixer_contents[3] and not used3) used3=true

   ::threeinputthirdcheck::
   if recipecheck.inputs[3] == mixer_contents[1] and not used1 then
    used1=true
    goto threeinputend
   end
   if recipecheck.inputs[3] == mixer_contents[2] and not used2 then
    used2=true
    goto threeinputend
   end
   if (recipecheck.inputs[3] == mixer_contents[3] and not used3) used3=true

   ::threeinputend::
   if (used1 and used2 and used3) add(temp_matches,recipecheck)
  end
  final_matches=temp_matches
 end

  --return the only remaining recipe
 if #final_matches > 0 then
  output=final_matches[1]
 end

  return output
end

recipes={
 --strawberry jam--
 {
  discovered=false,
  inputs={
   strawberry
  },
  output=strawberryjam
 },
 --strawtriberry jam--
 {
  discovered=false,
  inputs={
   strawberry,
   strawberry,
   strawberry
  },
  output=strawberrytrijam
 },
 --strawnanaberry jam--
 {
  discovered=false,
  inputs={
   strawberrytrijam,
   strawberrytrijam,
   strawberrytrijam,
  },
  output=strawberrynanajam
 },
 {
  discovered=false,
  inputs={
   strawberry,
   bananaberry
  },
  output=strawberrynanajam
 },

 --blueberry jam--
 {
  discovered=false,
  inputs={
   blueberry
  },
  output=blueberryjam
 },
--bluetriberry jam--
 {
  discovered=false,
  inputs={
   blueberry,
   blueberry,
   blueberry
  },
  output=blueberrytrijam
 },
 --bluenanaberry jam--
 {
  discovered=false,
  inputs={
   blueberrytrijam,
   blueberrytrijam,
   blueberrytrijam,
  },
  output=blueberrynanajam
 },
 {
  discovered=false,
  inputs={
   blueberry,
   bananaberry
  },
  output=blueberrynanajam
 },
--bananaberry jam--
 {
  discovered=false,
  inputs={
   bananaberry
  },
  output=bananaberryjam
 },
--bananatriberry jam--
 {
  discovered=false,
  inputs={
   bananaberry,
   bananaberry,
   bananaberry
  },
  output=bananaberrytrijam
 },
 --bananananaberry jam--
 {
  discovered=false,
  inputs={
   bananaberrytrijam,
   bananaberrytrijam,
   bananaberrytrijam,
  },
  output=bananaberrynanajam
 },
--manberry jam--
 {
  discovered=false,
  inputs={
   manberry
  },
  output=manberryjam
 },
 --mantriberry jam--
 {
  discovered=false,
  inputs={
   manberry,
   manberry,
   manberry
  },
  output=manberrytrijam
 },
 --mananaberry jam
 {
  discovered=false,
  inputs={
   manberrytrijam,
   manberrytrijam,
   manberrytrijam
  },
  output=manberrynanajam
 },
 {
  discovered=false,
  inputs={
   manberry,
   bananaberry
  },
  output=manberrynanajam
 },
 --bluemanbery jam
 {
  discovered=false,
  inputs={
   blueberry,
   manberry,
  },
  output=bluemanberryjam
 },
 --strawmanbery jam
 {
  discovered=false,
  inputs={
   strawberry,
   manberry,
  },
  output=strawmanberryjam
 },
 --bluestrawbery jam
 {
  discovered=false,
  inputs={
   strawberry,
   blueberry
  },
  output=bluestrawberyjam
 },

--bluemanstrawbery jam
 {
  discovered=false,
  inputs={
   strawberry,
   manberry,
   blueberry
  },
  output=bluemanstrawberyjam
 },
--globerry jam--
 {
  discovered=false,
  inputs={
   globerry,
  },
  output=globerryjam
 },
 --globtriberry jam--
 {
  discovered=false,
  inputs={
   globerry,
   globerry,
   globerry,
  },
  output=globtriberryjam
 },
 --globnanaberry jam--
 {
  discovered=false,
  inputs={
   globtriberryjam,
   globtriberryjam,
   globtriberryjam,
  },
  output=globnanaberryjam
 },
 {
  discovered=false,
  inputs={
   globerry,
   bananaberry
  },
  output=globnanaberryjam
 },

 --globblueberry jam--
 {
  discovered=false,
  inputs={
   globerry,
   blueberry
  },
  output=globlueberryjam
 },
--globstrawberry jam--
 {
  discovered=false,
  inputs={
   globerry,
   strawberry
  },
  output=globstrawberryjam
 },
--globmanberry jam--
 {
  discovered=false,
  inputs={
   globerry,
   manberry
  },
  output=globmanberryjam
 },
 --globluestrawberry jam--
 {
  discovered=false,
  inputs={
   globerry,
   strawberry,
   blueberry
  },
  output=globluestrawberryjam
 },
--globluemanberry jam--
 {
  discovered=false,
  inputs={
   globerry,
   manberry,
   blueberry
  },
  output=globluemanberryjam
 },
--glostrawmanberry jam--
 {
  discovered=false,
  inputs={
   globerry,
   manberry,
   strawberry
  },
  output=globstrawmanberryjam
 },
--galactijam--
 {
  discovered=false,
  inputs={
   galactiberry,
  },
  output=galactijam
 },
 --galactrijam--
 {
  discovered=false,
  inputs={
   galactiberry,
   galactiberry,
   galactiberry,
  },
  output=galactilactilactijam
 },
 --galactinanajam--
 {
  discovered=false,
  inputs={
   galactilactilactijam,
   galactilactilactijam,
   galactilactilactijam,
  },
  output=galactinanajam
 },
 {
  discovered=false,
  inputs={
   galactiberry,
   bananaberry
  },
  output=galactinanajam
 },

 --galactibluejam--
 {
  discovered=false,
  inputs={
   galactiberry,
   blueberry
  },
  output=glactiblueberryjam
 },
 --galactistrawjam--
 {
  discovered=false,
  inputs={
   galactiberry,
   strawberry
  },
  output=glactistrawberryjam
 },
 --galactimanjam--
 {
  discovered=false,
  inputs={
   galactiberry,
   manberry
  },
  output=galactimanberryjam
 },
 --galactiglobejam--
 {
  discovered=false,
  inputs={
   galactiberry,
   globerry
  },
  output=galactigloberryjam
 },
 --galactibluestrawberryjam--
 {
  discovered=false,
  inputs={
   galactiberry,
   blueberry,
   strawberry
  },
  output=galactibluestrawberryjam
 },

 --galactibluestrawberryjam--
 {
  discovered=false,
  inputs={
   galactiberry,
   blueberry,
   manberry
  },
  output=galactibluemanberryjam
 },
 --galactibluestrawberryjam--
 {
  discovered=false,
  inputs={
   galactiberry,
   blueberry,
   globerry
  },
  output=galactibluegloberryjam
 },
 --galactistrawmanberryjam--
 {
  discovered=false,
  inputs={
   galactiberry,
   strawberry,
   manberry
  },
  output=galactistrawmanberryjam
 },

 --galctistawgloberryjam--
 {
  discovered=false,
  inputs={
   galactiberry,
   strawberry,
   globerry
  },
  output=galctistawgloberryjam
 },

 --galactiglobemanberryjam--
 {
  discovered=false,
  inputs={
   galactiberry,
   manberry,
   globerry
  },
  output=galactiglobemanberryjam
 },
 --dark jam--
 {
  discovered=false,
  inputs={
   darkberry,
  },
  output=darkjam
 },
 --darktri jam--
 {
  discovered=false,
  inputs={
   darkberry,
   darkberry,
   darkberry,
  },
  output=darktrijam
 },
 --darknana jam--
 {
  discovered=false,
  inputs={
   darktrijam,
   darktrijam,
   darktrijam,
  },
  output=darknanajam
 },
 {
  discovered=false,
  inputs={
   darkberry,
   bananaberry
  },
  output=darknanajam
 },
 --big jam--
 {
  discovered=false,
  inputs={
   bigberry,
  },
  output=bigberryjam
 },

 --bigtri jam--
 {
  discovered=false,
  inputs={
   bigberry,
   bigberry,
   bigberry,
  },
  output=bigtriberryjam
 },
 --bignana jam--
 {
  discovered=false,
  inputs={
   bigtriberryjam,
   bigtriberryjam,
   bigtriberryjam,
  },
  output=bignanaberryjam
 },
 {
  discovered=false,
  inputs={
   bigberry,
   bananaberry
  },
  output=bignanaberryjam
 },

 --bang jam--
 {
  discovered=false,
  inputs={
   bangberry,
  },
  output=bangberryjam
 },

 --bigtri jam--
 {
  discovered=false,
  inputs={
   bangberry,
   bangberry,
   bangberry,
  },
  output=bangtriberryjam
 },
 --bangnana jam--
 {
  discovered=false,
  inputs={
   bangtriberryjam,
   bangtriberryjam,
   bangtriberryjam,
  },
  output=bangnanaberryjam
 },
 {
  discovered=false,
  inputs={
   bangberry,
   bananaberry
  },
  output=bangnanaberryjam
 },
 --chaos jam--
 {
  discovered=false,
  inputs={
   bigberry,
   badjam,
  },
  output=chaosjam
 },
 {
  discovered=false,
  inputs={
   darkberry,
   badjam,
  },
  output=chaosjam
 },
 {
  discovered=false,
  inputs={
   badjam,
   bangberry,
  },
  output=chaosjam
 },

 --badtri jam--
 {
  discovered=false,
  inputs={
   badjam,
   badjam,
   badjam,
  },
  output=badtrijam
 },
 --badnana jam--
 {
  discovered=false,
  inputs={
   badtrijam,
   badtrijam,
   badtrijam,
  },
  output=badnanajam
 },
 --bigbang jam--
 {
  discovered=false,
  inputs={
   bigberry,
   bangberry,
  },
  output=bigbangjam
 },
 --primordial jam--
 {
  discovered=false,
  inputs={
   bigbangjam,
   darknanajam,
   galactinanajam,
  },
  output=primordialjam
 },
}



-->8
-- upgrades --
function check_for_unlocks(scene)
 if (primordialjam.quantity >= 1) screen=new_gameover_screen()

 if cash_money[1]>=100 and not blueberry_bush.unlocked then
  blueberry_bush.unlocked=true
  add(screen.active_scenes[1].bushes, blueberry_bush)
 end

 if cash_money[2]>=10000 and not bananaberry_bush.unlocked then
  bananaberry_bush.unlocked=true
  add(screen.active_scenes[1].bushes, bananaberry_bush)
 end

 if cash_money[2]>=10 and not manberry_bush.unlocked then
  manberry_bush.unlocked=true
  add(screen.active_scenes[1].bushes, manberry_bush)
 end

 if cash_money[3]>=1 and not globerry_bush.unlocked then
  globerry_bush.unlocked=true
  add(screen.active_scenes[1].bushes, globerry_bush)
 end

 if cash_money[2]>=100 and not bigberry_bush.unlocked then
  bigberry_bush.unlocked=true
  add(screen.active_scenes[1].bushes, bigberry_bush)
 end

 if cash_money[4]>=1 and not bangberry_bush.unlocked then
  bangberry_bush.unlocked=true
  add(screen.active_scenes[1].bushes, bangberry_bush)
 end

 if cash_money[4]>=32767 and not darkberry_bush.unlocked then
  darkberry_bush.unlocked=true
  add(screen.active_scenes[1].bushes, darkberry_bush)
 end

 if cash_money[3]>=10000 and not galactiberry_bush.unlocked then
  galactiberry_bush.unlocked=true
  add(screen.active_scenes[1].bushes, galactiberry_bush)
 end

 if cash_money[1]==32767 and not accountant.unlocked then
  accountant.unlocked=true
  add(scene.available_upgrades, accountant)
 end

 if cash_money[2]==32767 and not banker.unlocked then
  banker.unlocked=true
  add(scene.available_upgrades, banker)
 end

 if cash_money[3]>=1 and not marketer.unlocked then
  marketer.unlocked=true
  add(scene.available_upgrades, marketer)
 end
 if cash_money[2]>=1 and not sales.unlocked then
  sales.unlocked=true
  add(scene.available_upgrades, sales)
 end

 if cash_money[4]>=1 and not ceo.unlocked then
  ceo.unlocked=true
  add(scene.available_upgrades, ceo)
 end

 if cash_money[3]==32767 and not blockchain.unlocked then
  blockchain.unlocked=true
  add(scene.available_upgrades, blockchain)
 end

 if cash_money[1]>=100 and not farmer.unlocked then
  farmer.unlocked=true
  add(scene.available_upgrades, farmer)
  screen.active_scenes[4]=screen.scenes[4]
  screen.active_scenes[4].unlocked=true
 end

 if cash_money[1]>=1000 and not cook.unlocked then
  cook.unlocked=true
  add(scene.available_upgrades, cook)
 end
end

cook={
 name="cook",
 description="automatically makes known jams",
 unlocked=false,
 price=1000,
 scale=1,
 quantity=0,
 max_quantity=32767,
 icon=189,
 countdown=0.0,
 update=function(scene)
  cook.countdown=increment(cook.countdown,1/30)
  if cook.countdown > jam_sale_constants.global_cook_speed then
   cook.countdown=0.0
   for i=1,cook.quantity,1 do
    for recipe in all(known_good_recipes) do
    local can_cook=true
     if can_cook and has_ingredients(recipe) then
      spend_ingredients(recipe)
      gain_jam(recipe.output)
      can_cook=false
     end
    end
   end
  end
 end
}

farmer={
 name="farmer",
 description="automatically harvests berries",
 unlocked=false,
 price=100,
 scale=1,
 quantity=0,
 max_quantity=32767,
 icon=188,
 countdown=0.0,
 update=function(scene)
  farmer.countdown=increment(farmer.countdown,1/30)
  if farmer.countdown > jam_sale_constants.global_harvest_speed then
   farmer.countdown=0.0
   harvest(screen.active_scenes[1], farmer.quantity)
  end
 end
}

accountant={
 name="accountant",
 description="converts "..cash_symbols[1].." into "..cash_symbols[2],
 unlocked=false,
 price=32767,
 scale=1,
 quantity=0,
 max_quantity=1,
 icon=173,
 on_purchase=function(scene)
  accountant_unlocked=true
 end
}

banker={
 name="banker",
 description="converts "..cash_symbols[2].." into "..cash_symbols[3],
 unlocked=false,
 price=32767,
 scale=2,
 quantity=0,
 max_quantity=1,
 icon=174,
 on_purchase=function(scene)
  banker_unlocked=true
 end
}

blockchain={
 name="blochchain",
 description="converts "..cash_symbols[3].." into "..cash_symbols[4],
 unlocked=false,
 price=32767,
 scale=3,
 quantity=0,
 max_quantity=1,
 icon=175,
 on_purchase=function(scene)
  blockchain_unlocked=true
 end
}

sales={
 name="sales person",
 description="increase the number of jams sold",
 unlocked=false,
 price=1,
 scale=2,
 quantity=0,
 max_quantity=32767,
 icon=191,
 on_purchase=function(scene)
  jam_sale_constants.global_sale_volume=increment(jam_sale_constants.global_sale_volume)
 end
}

marketer={
 name="marketer",
 description="increases rate of demand growth",
 unlocked=false,
 price=1,
 scale=3,
 quantity=0,
 max_quantity=32767,
 icon=190,
 on_purchase=function(scene)
  jam_sale_constants.global_demand_rate_mod=increment(jam_sale_constants.global_demand_rate_mod)
 end
}

ceo={
 name="ceo",
 description="increases prices of all jams",
 unlocked=false,
 price=1,
 scale=4,
 quantity=0,
 max_quantity=32767,
 icon=228,
 on_purchase=function(scene)
  jam_sale_constants.global_marketing_efficiency=increment(jam_sale_constants.global_marketing_efficiency, 0.1)
 end
}
__gfx__
00000000555555555555555555555555555555555555555555555555555555555555555555555555555555555555555500bbbbbbbbbbbbbbbbbbbbbbbbbbbb00
000000000628826006d11d600633326006000060067777600628d1600628776006d14460069aa96006777760067799600bbbbbbbbbbbbbbbbbbbbbbbbbbbbbb0
0070070006828860061111600633336006000060065775600688116006887c600611436006a9aa6006c77c60063795600bbbbbbbbbbbbbbbbbbbbbbbbbbbbbb0
00077000068882600611d16006323360060000600677776006821d6006827760061d446006aaa96006777760067799600bbbbbbbbbb333bbbbbbbbbb333bbbb0
000770006282888661d111166333323660000006677777766888111662887776611144466aa9aa9662881d1667dddd960bbbbbbbbb3333bbbbbbbbb3333bbbb0
007007006888828661111116633233366000000667dddd76628811d66882dd766d11dd4669aa9aa6688211166744ee960bbbbbbbbb38333bbbbbbbb38333bbb0
00000000682828266d11d1d662333326600000066777ee766882d1166288ee76611dee466a9aaa966288d1d66444ee460bbbbbbbb333338bbbbbbb333338bbb0
0000000006666660066666600666666006666660066666600666666006666660066666600666666006666660066666600bbbbb3333333333bbbbbb3833333bb0
0330033000144100044444400aaaaaa00eeeeee00aaaaaa0011111100077770000dddd0000111100000550000deeeeed0bbbb33338338338bbb3333338338bb0
000330000111111044777744aa7777aaee4444eeaa9999aa114444110cccccc00dd111d0011ddd1000555500deeddded0bbbb38333333333bb33333333333bb0
008888001111111147777774a777777ae444444ea999999a14444441cbbcccbcdd1ddd1d11d111d105655650dedeeded0bbb333338bbbbbbbb38333bbbbbbbb0
0888888011111111737777377c7777c7434444349599995942444424bbbcccbbd1dd1d1d1d11d1d155566555dededded0bb33333333bbbbbb333338bbbbbbbb0
08888880111111117777777777777777444444449999999944444444bbccccccd1d1dd1d1d1d11d155566555dedeeeed0bb38338338bbbbb33333333bbbbbbb0
08888880111111117dddddd77dddddd74dddddd49dddddd94dddddd4ccccbbccd1dd11dd1d11dd1105655650deeddddd0bb33333333bbbbb38338338bbbbbbb0
00888800011111107777eee77777eee74444eee49999eee94444eee40cccbbc00d1dddd001d1111000555500dddeee000bbbbbbbbbbbbbbb33333333bbbbbbb0
00088000001111000777eee00777eee00444eee00999eee00444eee00077770000d1dd00001d11000005500000dddee000bbbbbbbbbbbbbbbbbbbbbbbbbbbb00
000070005555555555555555bbbbbb3b55555555555555555555555555555555ddddd57777777777775dd5777775dddd5555555555dddddddddddd5555dddd55
000077000677776006777760b3bbbb3b06777760067777600677776006777760ddddd57777777777775dd5777775ddddd555555ddddddddddddddddddddddddd
0000777006cbcc6006cbcc603bbbb3bb06cbcc6006cbcc6006cbcc6006cbcc60ddddd57777777777775dd5777775ddddd555555ddddddddddddddddddddddddd
7777777706bbcc6006bbcc603bbb3bbb06bbcc6006bbcc6006bbcc6006bbcc60ddddd57777777777775dd5777775ddddd555555ddddddddddddddddddddddddd
777777776ccccbc6611d1d16bb3b3bbb6882828667777776611d828665114446ddddd57777777777775dd5777775dddddd5555dddddddddddddddddddddddddd
000077706bcbbbc66d11d116b33bbb3b6288288667dddd766d1128866115dd46ddddd57777777777775dd5777775dddddd5555dddddddddddddddddddddddddd
000077006777777661d111d6bbbbb3bb682888266777ee7661d188266511ee46ddddd57777777777775dd5777775dddddd5555dddddddddddddddddddddddddd
0000700006666660066666603bbbb3bb06666660066666600666666006666660ddddd57676767676765dd5767675dddddd5555dddddddddddddddddddddddddd
0000000000000000000555000000000000000000dd5555dddd5555dddddddddd5555555555555555555555555555555507777770555555550000000000004444
0003330000000000055555550003330000033300dd5555dddd5555dddddddddd067777600677de6006115160061151607ffffff75d5555d50004330000004444
0033330006600660055555550033330000333300dd5555dd555555555555555506cbcc6006cbdd6006511560065115600fcffcf051586515003a33000000aaaa
0038333006600660555555550033333000313330dd5555dd555555555555555506bbcc6006bced60061511600615116008ffff805d5885d500aa34300000aaaa
0333338006660666555555550333333003333310dd5555dd5555555555555555628844466bbcddd66882ddd66777ddd6f0eeee0f5155551504333a30000aaaaa
3333333366666666555555553333333333333333dd5555dddd5555dddddddddd6882dd466ccbede66288ede667ddede60eeeeee0550000553a33aa3400aaaaa0
3833833856565656055555503333333331331331dd5555dddd5555dddddddddd6288ee466777ded66882ded66777ded6eeeeeeee50000005aa33333a0aaaaa00
3333333366666666000055003333333333333333dd5555dddd5555dddddddddd06666660066666600666666006666660eeeeeeee50000005333333aaaaaa0000
55555555555555555555555500dddddddddddddddddddddddddddd00009999977777777777777777779999000066666666666666666666666666660055555555
06947860065d516006dede600dddddddddddddddddd444444444ddd009999997777777fffffffff7777999900667777776666666666666666666666006777760
06947860061ede6006eddd600dddddddd55555555dd4fffffff4ddd00999997777fffffffffffffff7779990067ffffff7665555666666666666666006cbcb60
06947860065d5d6006dded600dd5555555588826ddd48f8f8f84ddd009999977fffffffffffffffff7779990066fcffcf6665aa5777777666666666006bcbc60
6ed654a66ede1ed66dedddd60ddd628826882886ddd444444444ddd0099997778888888fff8888888f7779900668ffff86665aa7ffffff76655556606511ddd6
6ed3e4a6615d5d566eddede60ddd682886288826ddd4fffffff4ddd00999777f8fcccf88888fcccf8ff7779006f6eeee6f665555fcffcf6665aa56606151ede6
6edce9a66e1ede166dedded60ddd6888268828886dd41f1f1f14ddd0099977ff8fcccf8fff8fcccf8fff7790066eeeeee65555558ffff86665aa56606515ded6
0666666006666660066666600dd62855555555886dd444444444ddd0099777ff8fcccf8fff8fcccf8fff779006eeee777777666feeeeeef66555566006666660
5555555555555555555555550dd68886288268826dd4fffffff4ddd0099999ff8888888fff8888888fff999006eee7ffffff7665555eee655555555055555555
0656556006d1d16006dddd600dd6828682886886ddd49f9f9f94ddd0099999ffffffffff9fffffffffff9990066666fcffcf6665aa5eeee56666665006777760
06555560061d1d6006dddd600ddd66668882666dddd444444444ddd0099999fffffffff99fffffffffff99900666668ffff86665aa5eeee56666665006cbcb60
0655656006d1d16006dddd600ddddd62828886ddddd4f6fff6f4ddd0099999fffff88ffffff88ffffff9999006666f6eeee6f665555666666666666006bcbc60
655555566d1d1d166dddddd60ddddd68888286ddddd4616f6864ddd00999999fffff88888888ffffff999990066666eeeeee655555555666666666606288ddd6
6565565661d1d1d66dddddd60ddddd68282826ddddd4666f6664ddd009999999fff8888888888fff9999999006666eeeeeeee56666665666666666606828ede6
655555566d1d1d166dddddd60dddddd666666dddddd444444444ddd00999999999fffffffffffff99999999006666eeeeeeee56666665666666666606282ded6
06666660066666600666666000dddddddddddddddddddddddddddd00009999999eeeffffffffeee9999999000066666666666666666666666666660006666660
55555555555555555555555500000000000000000000000000000000000000000000000000000000000000000000000000000000000000000000000055555555
0611116006ad5a600677446000000000000000000000000000000000000000000000000000000000000000000000000000000000000000000000000006444460
06111160061ede600657436000000000000000000000000000000000000000000000000000000000000000000000000000000000000000000000000006c44c60
06111160065dad600677446000000000000000000000000000000000000000000000000000000000000000000000000000000000000000000000000006444460
611111166ede1ed6677744460000000000000000000000000000000000000000000000000000000000000000000000000000000000000000000000006288ddd6
6111111661ad5d5667dddd460000000000000000000000000000000000000000000000000000000000000000000000000000000000000000000000006828ede6
611111166e1eaea66777ee460000000000000000000000000000000000000000000000000000000000000000000000000000000000000000000000006282ded6
06666660066666600666666000000000000000000000000000000000000000000000000000000000000000000000000000000000000000000000000006666660
55555555555555555555555500000000000000000000000000000000000000000000000000000000000000000000000000000000000000000000000055555555
0651de600628de600699de6000000000000000000000000000000000000000000000000000000000000000000000000000000000000000000000000006777760
0611dd600688dd600659dd6000000000000000000000000000000000000000000000000000000000000000000000000000000000000000000000000006cbcb60
0611ed600688ed600699ed6000000000000000000000000000000000000000000000000000000000000000000000000000000000000000000000000006bcbc60
6115ddd66882ddd66999ddd60000000000000000000000000000000000000000000000000000000000000000000000000000000000000000000000006777ddd6
6511ede66288ede669ddede600000000000000000000000000000000000000000000000000000000000000000000000000000000000000000000000067ddede6
6115ded66882ded66999ded60000000000000000000000000000000000000000000000000000000000000000000000000000000000000000000000006777ded6
06666660066666600666666000000000000000000000000000000000000000000000000000000000000000000000000000000000000000000000000006666660
00000000007777777777777000000000000000000077777777777770000000000000000000777777777777700000000000000000000000000000000000000000
00000000777777777777777700000000000000007777777777777777000000000000000077777777777777770000000000000000000000000000000000000000
00000077777777777777777770000000000000777777777777777777700000000000007777777777777777777000000000000000000000000000000000000000
0000007777777fffffffff77770000000000007777777fffffffff77770000000000007777777fffffffff777700000000000000000000000000000000000000
000007777fffffffffffffff77700000000007777fffffffffffffff77700000000007777fffffffffffffff7770000000000000000000000000000000000000
0000077fffffffffffffffff777000000000077fffffffffffffffff777000000000077fffffffffffffffff7770000000000000000000000000000000000000
00007778888888fff8888888f777000000007778888888fff8888888f777000000007778888888fff8888888f777000000000000000000000000000000000000
000777f8fcccf88888fcccf8ff777000000777f8fffff88888fffff8ff777000000777f8fffff88888fffff8ff77700000000000000000000000000000000000
00077ff8fcccf8fff8fcccf8fff7700000077ff8fcccf8fff8fcccf8fff7700000077ff8fffff8fff8fffff8fff7700000000000000000000000000000000000
00777ff8fcccf8fff8fcccf8fff7700000777ff8fffff8fff8fffff8fff7700000777ff8fffff8fff8fffff8fff7700000000000000000000000000000000000
00000ff8888888fff8888888fff0000000000ff8888888fff8888888fff0000000000ff8888888fff8888888fff0000000000000000000000000000000000000
00000ffffffffff9fffffffffff0000000000ffffffffff9fffffffffff0000000000ffffffffff9fffffffffff0000000000000000000000000000000000000
00000fffffffff99fffffffffff0000000000fffffffff99fffffffffff0000000000fffffffff99fffffffffff0000000000000000000000000000000000000
00000fffff88ffffff88ffffff00000000000fffff88ffffff88ffffff00000000000fffff88ffffff88ffffff00000000000000000000000000000000000000
000000fffff88888888ffffff0000000000000fffff88888888ffffff0000000000000fffff88888888ffffff000000000000000000000000000000000000000
0000000fff8888888888fff0000000000000000fff8888888888fff0000000000000000fff8888888888fff00000000000000000000000000000000000000000
000000000fffffffffffff0000000000000000000fffffffffffff0000000000000000000fffffffffffff00000000005555555500555000005555005555b000
00000000eeeffffffffeee000000000000000000eeeffffffffeee000000000000000000eeeffffffffeee00000000000613476000c4c000009999005aa5bbb0
00000022eeeeeeeeeeeeeee20000000000000022eeeeeeeeeeeeeee20000000000000022eeeeeeeeeeeeeee200000000068269603044400000c99c005a5555b0
000000222eeeeeeeeeeee22220000000000000222eeeeeeeeeeee22220000000000000222eeeeeeeeeeee2222000000006a5c26034585470004444005555a5bb
000002222222eeeeee22222222e00000000002222222eeeeee22222222e00000000002222222eeeeee22222222e000006cdef1a60058507034999943bb5a5555
0000e22222222222222222222eee00000000e22222222222222222222eee00000000e22222222222222222222eee00006ab3d6e600111077395555930b5555a5
0000ee2222222222222222222eeee0000000ee2222222222222222222eeee0000000ee2222222222222222222eeee0006b9dae8600111007005555000bbb5aa5
0000eeee22222222223322222eeee0000000eeee22222222223322222eeee0000000eeee22222222223322222eeee000066666600550550705555550000b5555
0fffeeee22222222333222222eeeeff00fffeeee22222222333222222eeeeff00fffeeee22222222333222222eeeeff000ffff00000770000007777000aaaa00
ffffeeee22222223322222222eeeefffffffeeee22222223322222222eeeefffffffeeee22222223322222222eeeefffffffffff007777000077ff700aaffa00
ffffeeeee2222888888222222eeeefffffffeeeee2222888888222222eeeefffffffeeeee2222888888222222eeeefff00c99c0500777700007cfc700acfca00
0fffeeeee2228888888882222eeeeff00fffeeeee2228888888882222eeeeff00fffeeeee2228888888882222eeeeff00044445500599500007fff700afffa00
0000eeeee222888888888222eeeee0000000eeeee222888888888222eeeee0000000eeeee222888888888222eeeee0000049940500999905302eee2002888203
0000eeeee222888888888222eeee00000000eeeee222888888888222eeee00000000eeeee222888888888222eeee000009ffff95897777953fe222eff82228f3
00000eeee222288888882222eee0000000000eeee222288888882222eee0000000000eeee222288888882222eee0000000ffff050077770000e232e0082b2800
00000eeee222228888822222eee0000000000eeee222228888822222eee0000000000eeee222228888822222eee0000000ffff050077770000e282e008282800
00000000000000000000000000000000888878874444999999999999999999999999444411111111222222223333333344444444555555556666666677777777
00000000000000000000000000000000878888884449999999999999999999999999944411111111222222223333333344444444555555556666666677777777
00000000000000000000000000000000888888884499999999999999999999999999994411111111222222223333333344444444555555556666666677777777
00000000000000000000000000000000887887884449999999999999999999999999944411111111222222223333333344444444555555556666666677777777
00000000000000000000000000000000888888884444444444444444444444444444444411111111222222223333333344444444555555556666666677777777
00000000000000000000000000000000878878874ffffffffffffffffffffffffffffff411111111222222223333333344444444555555556666666677777777
00000000000000000000000000000000888888884ffffffffffffffffffffffffffffff411111111222222223333333344444444555555556666666677777777
00000000000000000000000000000000887888784ff44f444f444f444ff444f444f444f411111111222222223333333344444444555555556666666677777777
00000000000000000000000000000000dddddddd4f4fff4f4f4f4f444fff4ff4f4f444f48888888899999999aaaaaaaabbbbbbbbcccccccceeeeeeeeffffffff
00000000000000000000000000000000dddddddd4f4fff44ff444f4f4fff4ff444f4f4f48888888899999999aaaaaaaabbbbbbbbcccccccceeeeeeeeffffffff
00000000000000000000000000000000dddddddd4f4f4f4f4f4f4f4f4fff4ff4f4f4f4f48888888899999999aaaaaaaabbbbbbbbcccccccceeeeeeeeffffffff
00000000000000000000000000000000dddddddd4f444f4f4f4f4f4f4ff44ff4f4f4f4f48888888899999999aaaaaaaabbbbbbbbcccccccceeeeeeeeffffffff
00000000000000000000000000000000dddddddd4ffffffffffffffffffffffffffffff48888888899999999aaaaaaaabbbbbbbbcccccccceeeeeeeeffffffff
00000000000000000000000000000000dddddddd4ffffffffffffffffffffffffffffff48888888899999999aaaaaaaabbbbbbbbcccccccceeeeeeeeffffffff
00000000000000000000000000000000dddddddd444444444444444444444444444444448888888899999999aaaaaaaabbbbbbbbcccccccceeeeeeeeffffffff
00000000000000000000000000000000dddddddd999999999999999999999999999999998888888899999999aaaaaaaabbbbbbbbcccccccceeeeeeeeffffffff
00000000000000000000000000000000000444400000000000000000000000000000000000000000000000000000000000000000000000000000000000000000
000000000000000000000000000000000044ff400003330000033300000331100003550000033300000000000000000000000000000000000000000000000000
000000000000000000000000000000000041f140003333000033330000333110003355000033ee00000000000000000000000000000000000000000000000000
00000000000000000000000000000000004fff4000333770003dd33000333330003333300033ee30000000000000000000000000000000000000000000000000
000000000000000000000000000000009056d65003333cb0033dd33003333330055333300ee33330000000000000000000000000000000000000000000000000
000000000000000000000000000000009f55d55fccc333333333333331133333355333333ee33333000000000000000000000000000000000000000000000000
0000000000000000000000000000000000555550bcc333cbdd3333dd31133311333333553333ee33000000000000000000000000000000000000000000000000
000000000000000000000000000000000055d550bbc333bbdd3333dd33333311333333553333ee33000000000000000000000000000000000000000000000000
__map__
ddddddddddddddccdfdfdfdfdfdfdfdfd4d4d4d4d4d4d4ccdfdfdfdfdfdfdfdfccccccccccccccccdfdfdfdfdfdfdfdfcecececececececccececececececece00000000000000000000000000000000000000000000000000000000000000000000000000000000000000000000000000000000000000000000000000000000
ddddddddddddddccdfdfdfdfdfdfdfdf28292a292a292bccdfdfdfdfdfdfdfdfccdac5c6c7c8daccdfdfdfdfdfdfdfdfcecececececececccececececececece00000000000000000000000000000000000000000000000000000000000000000000000000000000000000000000000000000000000000000000000000000000
ddddddddddddddccdfdfdfdfdfdfdfdf2e2c2f2c2f2c2dccdfdfdfdfdfdfdfdfccdad5d6d7d8daccdfdfdfdfdfdfdfdfcecececececececccececececececece00000000000000000000000000000000000000000000000000000000000000000000000000000000000000000000000000000000000000000000000000000000
ddddddddddddddccdfdfdfdfdfdfdfdfd4cd373637cdd4ccdfdfdfdfdfdfdfdfccdadadadadadaccdfdfdfdfdfdfdfdfcecececececececccececececececece00000000000000000000000000000000000000000000000000000000000000000000000000000000000000000000000000000000000000000000000000000000
ddddddddddddddccdfdfdfdfdfdfdfdfd4d4d435d4d4d4ccdfdfdfdfdfdfdfdfccdadadadadadaccdfdfdfdfdfdfdfdfcecececececececccececececececece00000000000000000000000000000000000000000000000000000000000000000000000000000000000000000000000000000000000000000000000000000000
ddddddddddddddccdfdfdfdfdfdfdfdfd4d4d435d4d4d4ccdfdfdfdfdfdfdfdfccdadadadadadaccdfdfdfdfdfdfdfdfcecececececececccececececececece00000000000000000000000000000000000000000000000000000000000000000000000000000000000000000000000000000000000000000000000000000000
23232323232323ccdfdfdfdfdfdfdfdfd4d4d42cd4d4d4ccdfdfdfdfdfdfdfdfccdadadadadadaccdfdfdfdfdfdfdfdfcecececececececccececececececece00000000000000000000000000000000000000000000000000000000000000000000000000000000000000000000000000000000000000000000000000000000
23232323232323ccdfdfdfdfdfdfdfdfd4d4d4d4d4d4d4ccdfdfdfdfdfdfdfdfccccccccccccccccdfdfdfdfdfdfdfdfcecececececececccececececececece00000000000000000000000000000000000000000000000000000000000000000000000000000000000000000000000000000000000000000000000000000000
23232323232323ccdfdfdfdfdfdfdfdfd4d4d4d4d4d4d4ccdfdfdfdfdfdfdfdfccdfdfdfdfdfdfccdfdfdfdfdfdfdfdfcecececececececccececececececece00000000000000000000000000000000000000000000000000000000000000000000000000000000000000000000000000000000000000000000000000000000
23232323232323ccdfdfdfdfdfdfdfdfcdcdcdcdcdcdcdccdfdfdfdfdfdfdfdfccdfdfdfdfdfdfccdfdfdfdfdfdfdfdfcecececececececccececececececece00000000000000000000000000000000000000000000000000000000000000000000000000000000000000000000000000000000000000000000000000000000
23232323232323ccdfdfdfdfdfdfdfdfcdcdcdcdcdcdcdccdfdfdfdfdfdfdfdfccdfdfdfdfdfdfccdfdfdfdfdfdfdfdfcecececececececccececececececece00000000000000000000000000000000000000000000000000000000000000000000000000000000000000000000000000000000000000000000000000000000
23232323232323ccdfdfdfdfdfdfdfdfcdcdcdcdcdcdcdccdfdfdfdfdfdfdfdfccdfdfdfdfdfdfccdfdfdfdfdfdfdfdfcecececececececccececececececece00000000000000000000000000000000000000000000000000000000000000000000000000000000000000000000000000000000000000000000000000000000
cccccccccccccccccccccccccccccccccccccccccccccccccccccccccccccccccccccccccccccccccccccccccccccccccccccccccccccccccccccccccccccccc00000000000000000000000000000000000000000000000000000000000000000000000000000000000000000000000000000000000000000000000000000000
cccccccccccccccccccccccccccccccccccccccccccccccccccccccccccccccccccccccccccccccccccccccccccccccccccccccccccccccccccccccccccccccc00000000000000000000000000000000000000000000000000000000000000000000000000000000000000000000000000000000000000000000000000000000
cccccccccccccccccccccccccccccccccccccccccccccccccccccccccccccccccccccccccccccccccccccccccccccccccccccccccccccccccccccccccccccccc00000000000000000000000000000000000000000000000000000000000000000000000000000000000000000000000000000000000000000000000000000000
cccccccccccccccccccccccccccccccccccccccccccccccccccccccccccccccccccccccccccccccccccccccccccccccccccccccccccccccccccccccccccccccc00000000000000000000000000000000000000000000000000000000000000000000000000000000000000000000000000000000000000000000000000000000
